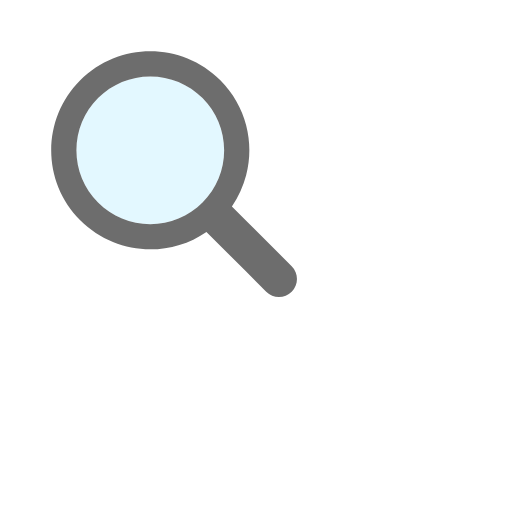
t = 0.00 s
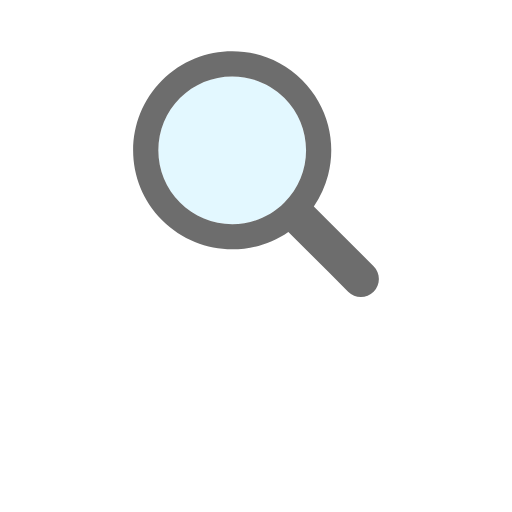
t = 0.17 s
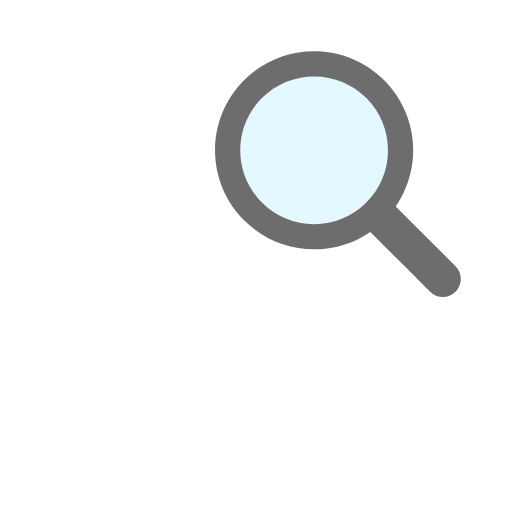
t = 0.33 s
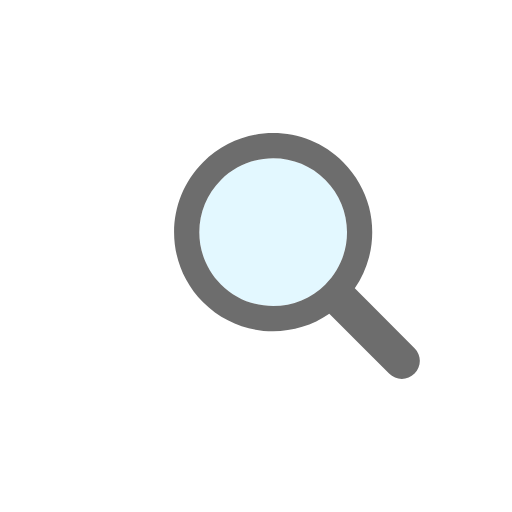
t = 0.50 s
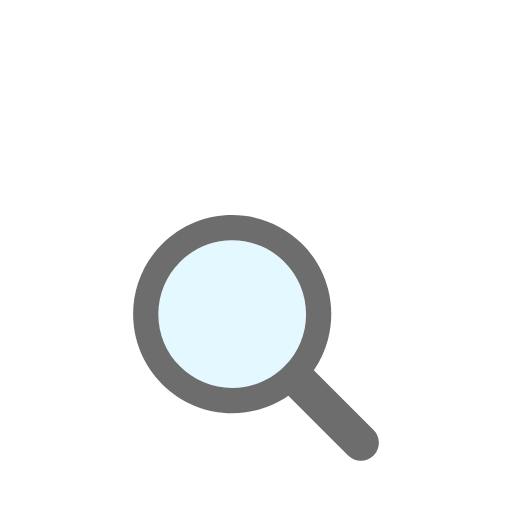
t = 0.66 s
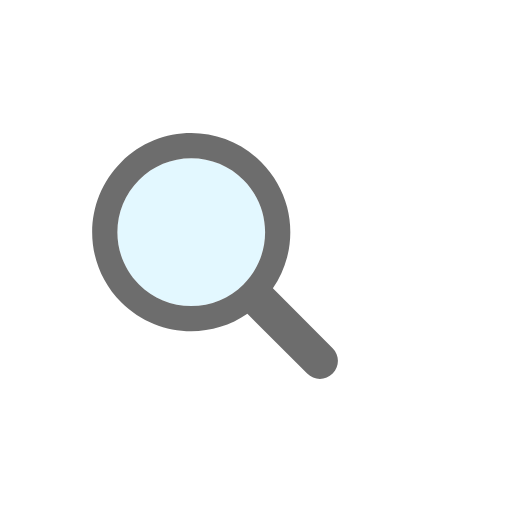
t = 0.83 s

The animated SVG that drew these frames (rendered in a browser with its animation timeline set to each time). Animation: 1 SMIL element (animateTransform=1); one cycle of 1.00 s, repeats indefinitely.

<?xml version="1.0" encoding="utf-8"?>
<svg xmlns="http://www.w3.org/2000/svg" xmlns:xlink="http://www.w3.org/1999/xlink" style="margin: auto; background: none; display: block; shape-rendering: auto;" width="200px" height="200px" viewBox="0 0 100 100" preserveAspectRatio="xMidYMid">
<g transform="translate(50 50)">
  <g transform="scale(0.8)">
    <g transform="translate(-50 -50)">
      <g>
        <animateTransform attributeName="transform" type="translate" repeatCount="indefinite" dur="1s" values="-20 -20;20 -20;0 20;-20 -20" keyTimes="0;0.33;0.66;1"></animateTransform>
        <path fill="#e3f8ff" d="M44.19 26.158c-4.817 0-9.345 1.876-12.751 5.282c-3.406 3.406-5.282 7.934-5.282 12.751 c0 4.817 1.876 9.345 5.282 12.751c3.406 3.406 7.934 5.282 12.751 5.282s9.345-1.876 12.751-5.282 c3.406-3.406 5.282-7.934 5.282-12.751c0-4.817-1.876-9.345-5.282-12.751C53.536 28.033 49.007 26.158 44.19 26.158z"></path>
        <path fill="#6d6d6d" d="M78.712 72.492L67.593 61.373l-3.475-3.475c1.621-2.352 2.779-4.926 3.475-7.596c1.044-4.008 1.044-8.23 0-12.238 c-1.048-4.022-3.146-7.827-6.297-10.979C56.572 22.362 50.381 20 44.19 20C38 20 31.809 22.362 27.085 27.085 c-9.447 9.447-9.447 24.763 0 34.21C31.809 66.019 38 68.381 44.19 68.381c4.798 0 9.593-1.425 13.708-4.262l9.695 9.695 l4.899 4.899C73.351 79.571 74.476 80 75.602 80s2.251-0.429 3.11-1.288C80.429 76.994 80.429 74.209 78.712 72.492z M56.942 56.942 c-3.406 3.406-7.934 5.282-12.751 5.282s-9.345-1.876-12.751-5.282c-3.406-3.406-5.282-7.934-5.282-12.751 c0-4.817 1.876-9.345 5.282-12.751c3.406-3.406 7.934-5.282 12.751-5.282c4.817 0 9.345 1.876 12.751 5.282 c3.406 3.406 5.282 7.934 5.282 12.751C62.223 49.007 60.347 53.536 56.942 56.942z"></path>
      </g>
    </g>
  </g>
</g>
<!-- [ldio] generated by https://loading.io/ --></svg>